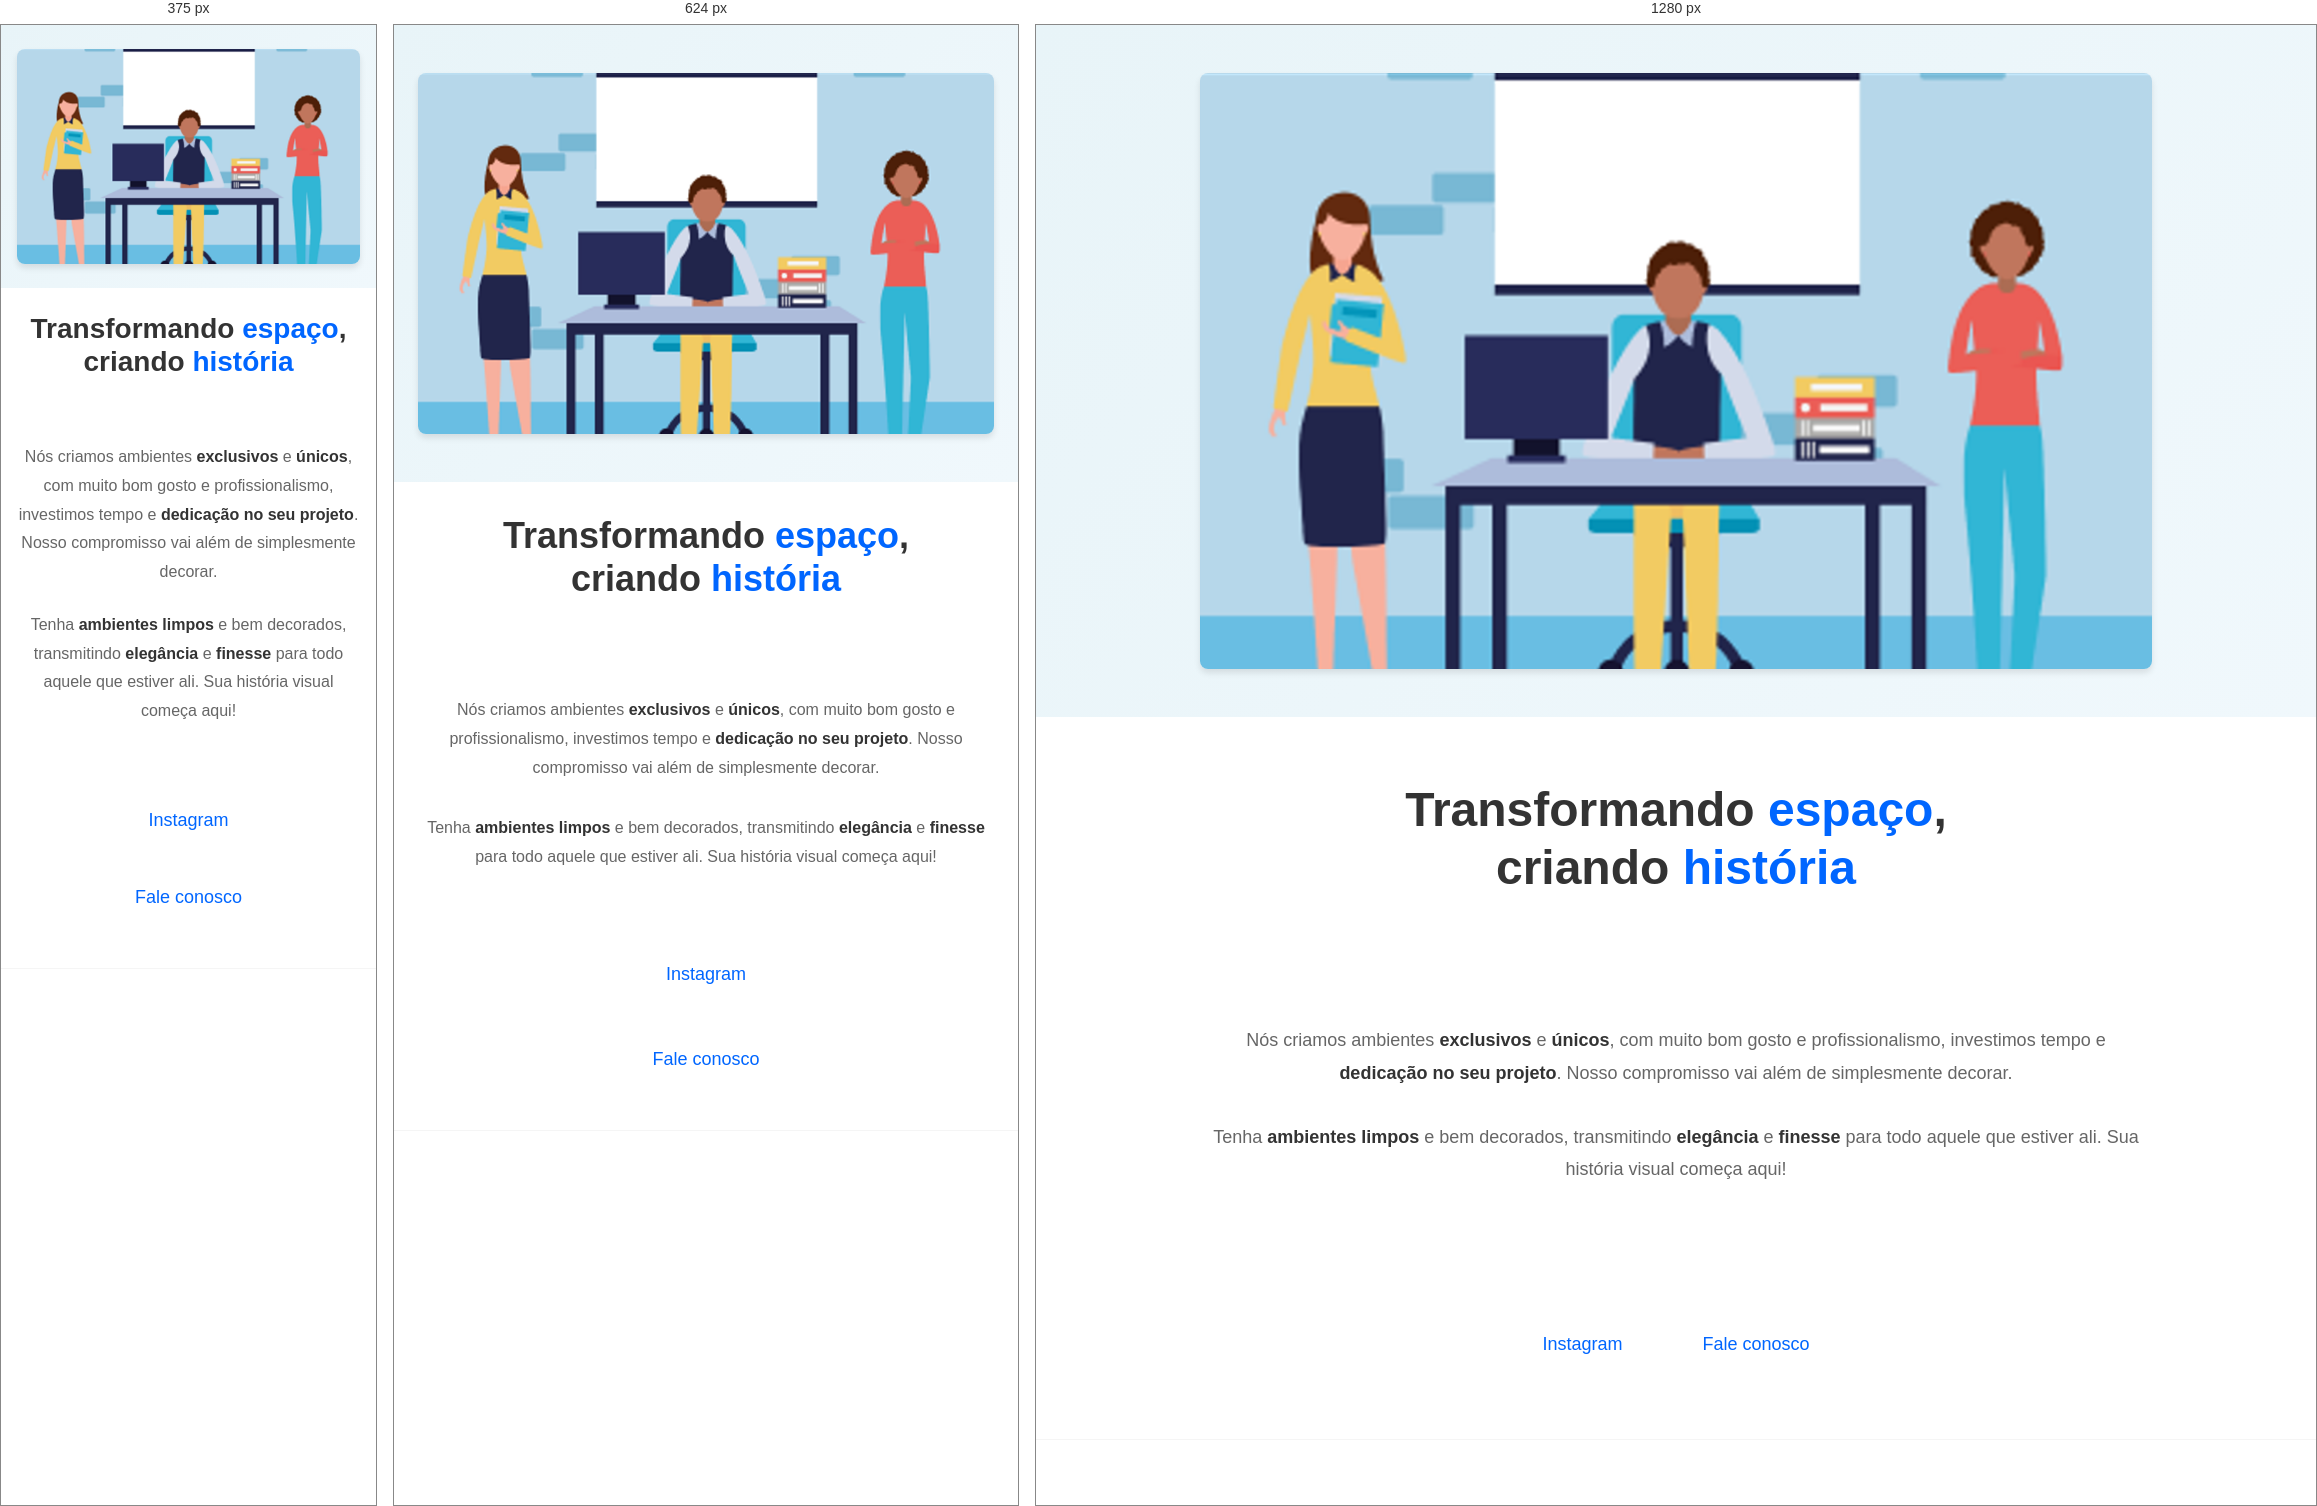
Rendered at 375 px, 624 px and 1280 px, left to right.

<!-- file: index.html -->
<!DOCTYPE html>
<html lang="pt-BR">
<head>
    <meta charset="UTF-8">
    <meta name="viewport" content="width=device-width, initial-scale=1.0">
    <title>Transformando Espaço, Criando História</title>
    <link rel="stylesheet" href="style.css">
</head>
<body>
    <header class="header">
        <div class="container">
            <img src="image.png" alt="Ilustração de pessoas em ambiente profissional" class="header-image">
        </div>
    </header>

    <main class="main-content">
        <section class="hero">
            <div class="container">
                <h1 class="title">
                    Transformando <span class="highlight">espaço</span>,<br>
                    criando <span class="highlight">história</span>
                </h1>
            </div>
        </section>

        <section class="description">
            <div class="container">
                <p>
                    Nós criamos ambientes <strong>exclusivos</strong> e <strong>únicos</strong>, com muito bom gosto e profissionalismo, investimos tempo e <strong>dedicação no seu projeto</strong>. Nosso compromisso vai além de simplesmente decorar.
                </p>

                <p>
                    Tenha <strong>ambientes limpos</strong> e bem decorados, transmitindo <strong>elegância</strong> e <strong>finesse</strong> para todo aquele que estiver ali. Sua história visual começa aqui!
                </p>
            </div>
        </section>

        <section class="cta">
            <div class="container">
                <nav class="social-links">
                    <a href="https://instagram.com" target="_blank" rel="noopener noreferrer">Instagram</a>
                    <a href="#" class="contact-link">Fale conosco</a>
                </nav>
            </div>
        </section>
    </main>

    <footer class="footer">
        <!-- Espaço para conteúdo do footer, se necessário -->
    </footer>
</body>
</html>


/* @media block from style.css */
@media (max-width: 768px) {
    :root {
        --font-size-title: 36px;
        --spacing-2xl: 40px;
    }

    .hero {
        padding: var(--spacing-lg) 0;
    }

    .description {
        padding: var(--spacing-lg) 0;
    }

    .description p {
        font-size: var(--font-size-base);
    }

    .social-links {
        flex-direction: column;
        gap: var(--spacing-md);
    }

    .social-links a {
        display: block;
        width: 100%;
    }
}

/* @media block from style.css */
@media (max-width: 480px) {
    :root {
        --font-size-title: 28px;
        --spacing-md: 16px;
        --spacing-lg: 24px;
        --spacing-xl: 32px;
    }

    .container {
        padding: 0 var(--spacing-sm);
    }

    .title {
        margin-bottom: var(--spacing-md);
    }

    .header {
        padding: var(--spacing-lg) 0;
    }
}